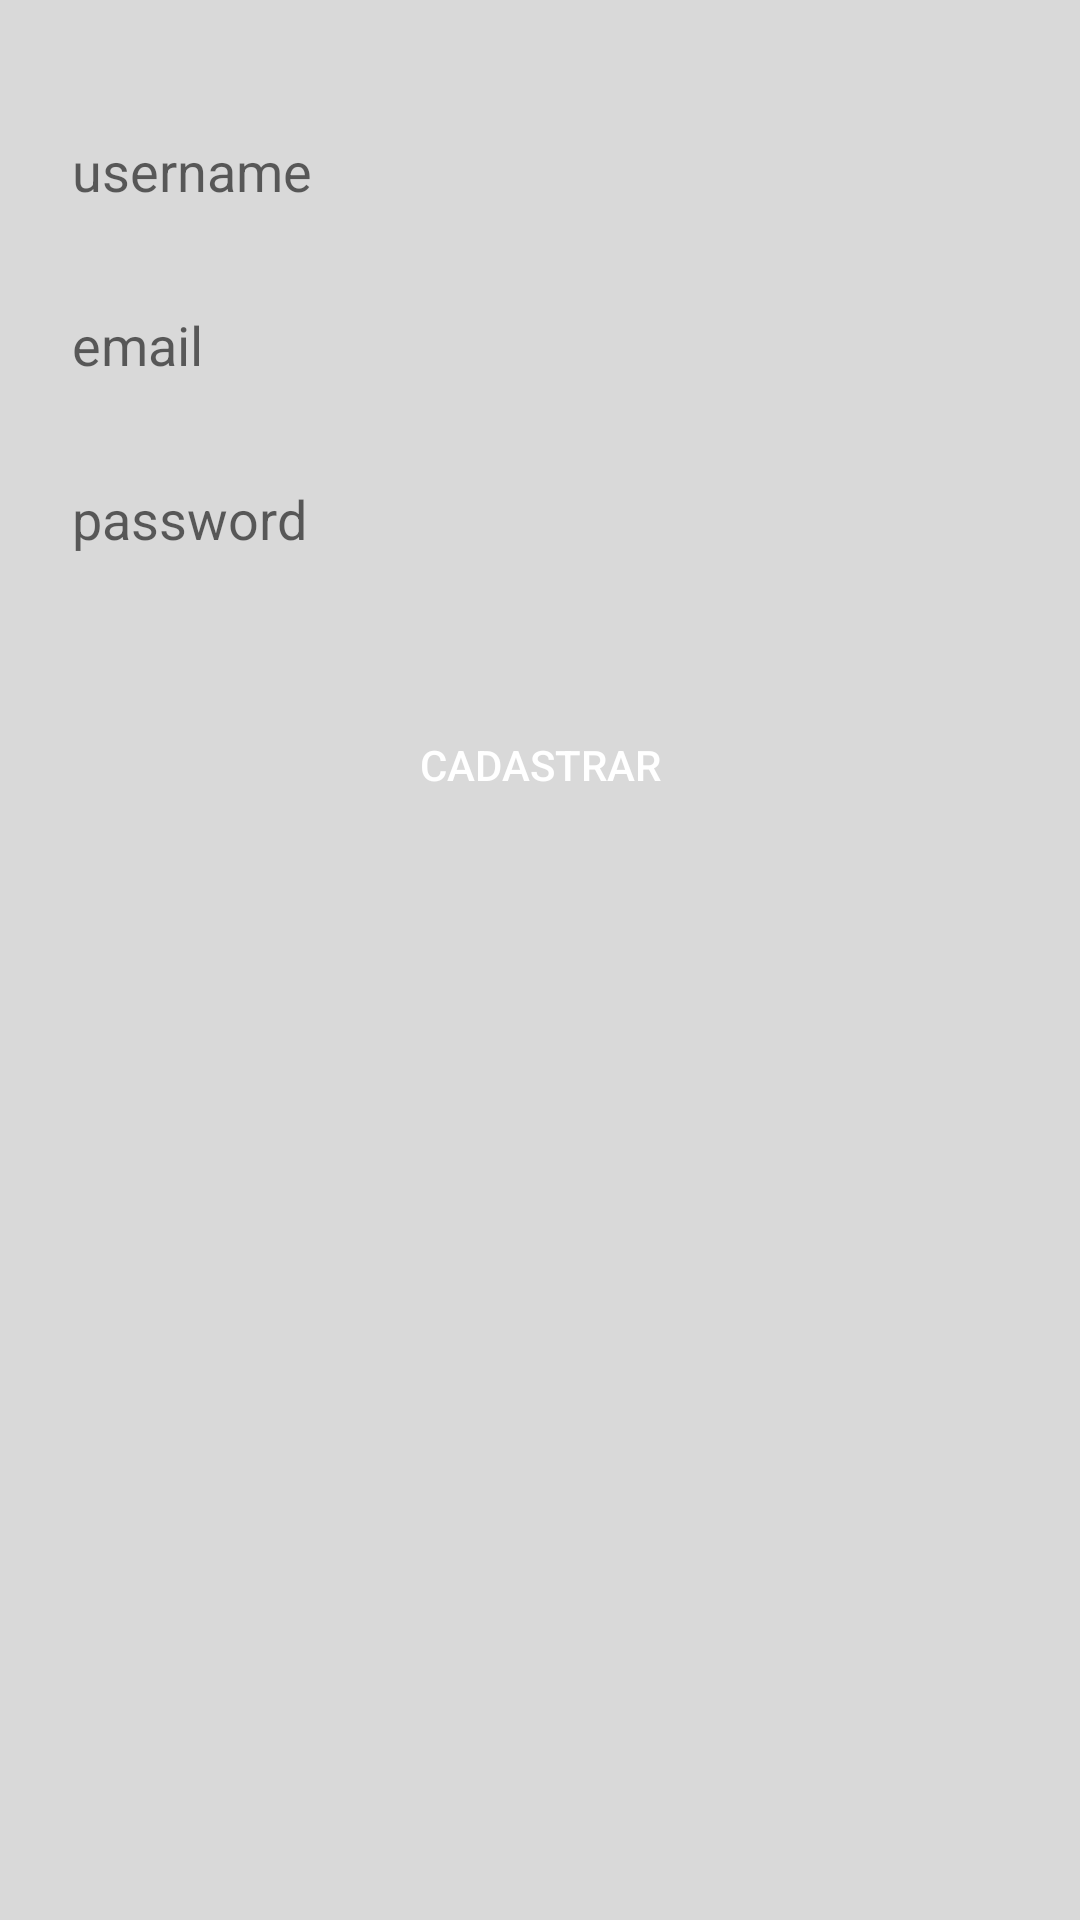

The Android layout XML behind this screen, and the referenced resources:
<!-- AndroidManifest.xml: application theme Theme.GoChat -->
<!-- res/layout/activity_tela_novo_usuario.xml -->
<?xml version="1.0" encoding="utf-8"?>
<androidx.constraintlayout.widget.ConstraintLayout xmlns:android="http://schemas.android.com/apk/res/android"
    xmlns:app="http://schemas.android.com/apk/res-auto"
    xmlns:tools="http://schemas.android.com/tools"
    android:layout_width="match_parent"
    android:layout_height="match_parent"
    android:background="@color/cor_fundo"
    tools:context=".TelaNovoUsuario">


    <EditText
        android:id="@+id/edit_txtUser"
        android:layout_width="0dp"
        android:layout_height="50dp"
        android:layout_marginStart="16dp"
        android:layout_marginLeft="16dp"
        android:layout_marginTop="32dp"
        android:layout_marginEnd="16dp"
        android:layout_marginRight="16dp"
        android:ems="10"
        android:hint="username"
        android:paddingLeft="8dp"
        android:background="@drawable/texte_field_design"
        android:inputType="textPersonName"
        app:layout_constraintEnd_toEndOf="parent"
        app:layout_constraintStart_toStartOf="parent"
        app:layout_constraintTop_toTopOf="parent"
        />

    <EditText
        android:id="@+id/edi_email"
        android:layout_width="0dp"
        android:layout_height="50dp"
        android:layout_marginTop="8dp"
        android:ems="10"
        android:background="@drawable/texte_field_design"
        android:hint="email"
        android:paddingLeft="8dp"
        android:inputType="textEmailAddress"
        app:layout_constraintEnd_toEndOf="@id/edit_txtUser"
        app:layout_constraintStart_toStartOf="@id/edit_txtUser"
        app:layout_constraintTop_toBottomOf="@id/edit_txtUser"
        />

    <EditText
        android:id="@+id/edit_password"
        android:layout_width="0dp"
        android:layout_height="50dp"
        android:layout_marginTop="8dp"
        android:ems="10"
        android:background="@drawable/texte_field_design"
        android:hint="password"
        android:paddingLeft="8dp"
        android:inputType="textPassword"
        app:layout_constraintEnd_toEndOf="@id/edi_email"
        app:layout_constraintStart_toStartOf="@id/edi_email"
        app:layout_constraintTop_toBottomOf="@id/edi_email"
        />

    <Button
        android:id="@+id/btnReg"
        android:layout_width="0dp"
        android:layout_height="50dp"
        android:layout_marginTop="32dp"
        android:background="@drawable/button_design"
        android:text="cadastrar"
        android:textColor="@android:color/white"
        app:layout_constraintEnd_toEndOf="@id/edit_password"
        app:layout_constraintStart_toStartOf="@id/edit_password"
        app:layout_constraintTop_toBottomOf="@id/edit_password"
        />

</androidx.constraintlayout.widget.ConstraintLayout>
<!-- resources referenced by this layout -->
<resources>
  <color name="cor_fundo">#d9d9d9</color>
  <style name="Theme.GoChat" parent="Theme.AppCompat.DayNight.DarkActionBar">
          
          <item name="colorPrimary">@color/purple_500</item>
          <item name="colorPrimaryVariant">@color/purple_700</item>
          <item name="colorOnPrimary">@color/white</item>
          
          <item name="colorSecondary">@color/teal_200</item>
          <item name="colorSecondaryVariant">@color/teal_700</item>
          <item name="colorOnSecondary">@color/black</item>
          
          <item name="android:statusBarColor" tools:targetApi="l">?attr/colorPrimaryVariant</item>
          
      </style>
  <color name="purple_500">#FF6200EE</color>
  <color name="purple_700">#FF3700B3</color>
  <color name="white">#FFFFFFFF</color>
  <color name="teal_200">#FF03DAC5</color>
  <color name="teal_700">#FF018786</color>
  <color name="black">#FF000000</color>
</resources>
